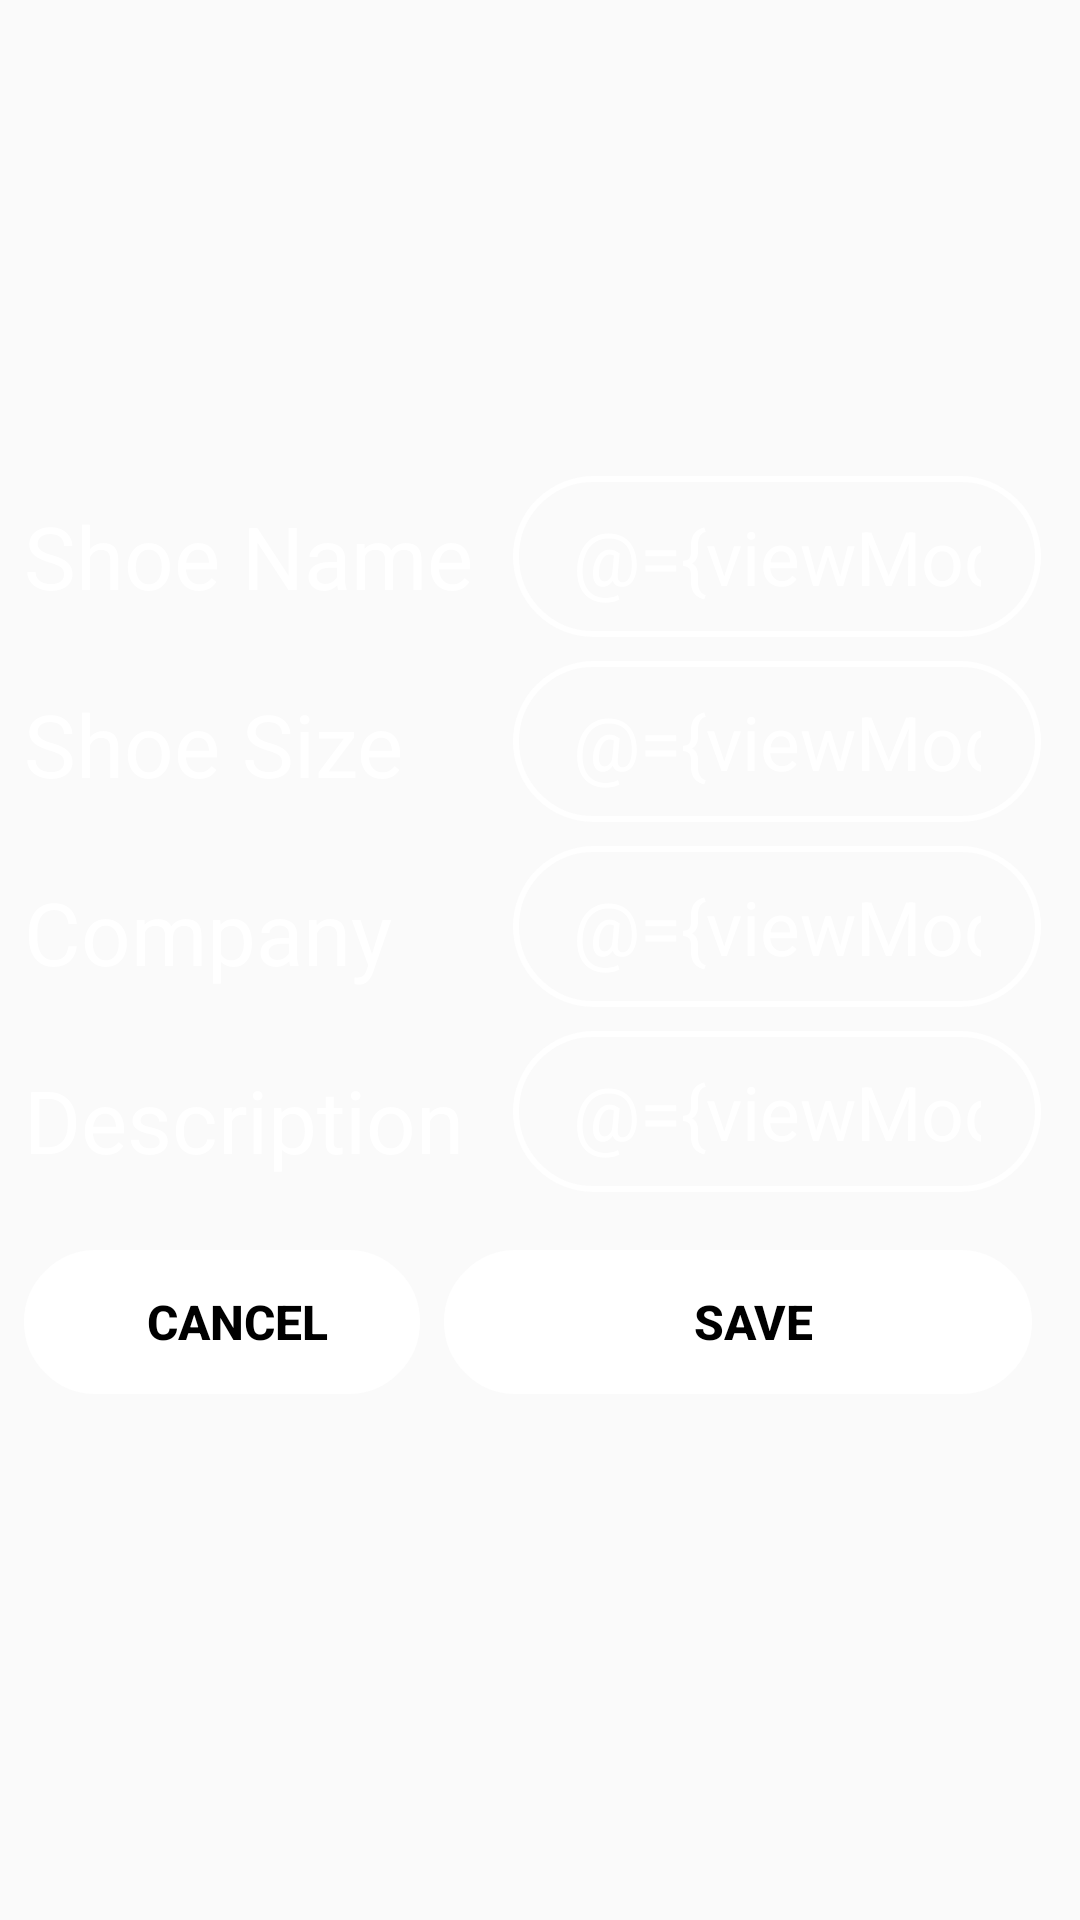

Layout XML and referenced resources for this Android screen:
<!-- AndroidManifest.xml: application theme AppTheme.NoActionBar -->
<!-- res/layout/fragment_shoe_detail.xml -->
<?xml version="1.0" encoding="utf-8"?>
<layout xmlns:android="http://schemas.android.com/apk/res/android"
    xmlns:app="http://schemas.android.com/apk/res-auto"
    xmlns:tools="http://schemas.android.com/tools">

    <data>
        <variable
            name="viewModel"
            type="com.udacity.shoestore.SharedViewModel" />
    </data>

    <androidx.constraintlayout.widget.ConstraintLayout
        android:layout_width="match_parent"
        android:layout_height="match_parent"
        android:background="@drawable/background_screen"
        tools:context=".screens.ShoeDetailFragment">

        <TextView
            android:id="@+id/shoeDetailCompany"
            style="@style/shoe_detail_text"
            android:layout_width="wrap_content"
            android:layout_height="wrap_content"
            android:layout_marginStart="8dp"
            android:layout_marginTop="24dp"
            android:text="@string/shoe_detail_company"
            app:layout_constraintStart_toStartOf="parent"
            app:layout_constraintTop_toBottomOf="@+id/shoeDetailSize" />

        <TextView
            android:id="@+id/shoeDetailDescription"
            style="@style/shoe_detail_text"
            android:layout_width="wrap_content"
            android:layout_height="wrap_content"
            android:layout_marginStart="8dp"
            android:layout_marginTop="24dp"
            android:text="@string/shoe_detail_description"
            app:layout_constraintStart_toStartOf="parent"
            app:layout_constraintTop_toBottomOf="@+id/shoeDetailCompany" />

        <ImageView
            android:id="@+id/ShoeDetailImage"
            android:layout_width="300dp"
            android:layout_height="110dp"
            android:layout_marginTop="24dp"
            android:contentDescription="@string/shoe_image_description"
            android:src="@drawable/shoe_image"
            app:layout_constraintEnd_toEndOf="parent"
            app:layout_constraintStart_toStartOf="parent"
            app:layout_constraintTop_toTopOf="parent" />

        <TextView
            android:id="@+id/ShoeDetailName"
            style="@style/shoe_detail_text"
            android:layout_width="wrap_content"
            android:layout_height="wrap_content"
            android:layout_marginStart="8dp"
            android:layout_marginTop="32dp"
            android:text="@string/shoe_detail_name"
            app:layout_constraintStart_toStartOf="parent"
            app:layout_constraintTop_toBottomOf="@+id/ShoeDetailImage" />

        <TextView
            android:id="@+id/shoeDetailSize"
            style="@style/shoe_detail_text"
            android:layout_width="wrap_content"
            android:layout_height="wrap_content"
            android:layout_marginStart="8dp"
            android:layout_marginTop="24dp"
            android:text="@string/shoe_detail_size"
            app:layout_constraintStart_toStartOf="parent"
            app:layout_constraintTop_toBottomOf="@+id/ShoeDetailName" />

        <EditText
            android:id="@+id/EditShoeName"
            style="@style/shoe_detail_edit_text"
            android:layout_width="wrap_content"
            android:layout_height="wrap_content"
            android:hint="@string/shoe_detail_name"
            android:inputType="text"
            android:text="@={viewModel.shoeName}"
            app:layout_constraintBottom_toBottomOf="@+id/ShoeDetailName"
            app:layout_constraintEnd_toEndOf="parent"
            app:layout_constraintStart_toEndOf="@+id/ShoeDetailName"
            app:layout_constraintTop_toTopOf="@+id/ShoeDetailName" />

        <EditText
            android:id="@+id/EditShoeSize"
            style="@style/shoe_detail_edit_text"
            android:layout_width="wrap_content"
            android:layout_height="wrap_content"
            android:layout_marginTop="8dp"
            android:hint="@string/shoe_detail_size"
            android:inputType="number"
            android:text="@={viewModel.shoeSize}"
            app:layout_constraintEnd_toEndOf="@+id/EditShoeName"
            app:layout_constraintStart_toStartOf="@+id/EditShoeName"
            app:layout_constraintTop_toBottomOf="@+id/EditShoeName" />

        <EditText
            android:id="@+id/EditShoeCompany"
            style="@style/shoe_detail_edit_text"
            android:layout_width="wrap_content"
            android:layout_height="wrap_content"
            android:layout_marginTop="8dp"
            android:hint="@string/shoe_detail_company"
            android:inputType="text"
            android:text="@={viewModel.shoeCompany}"
            app:layout_constraintEnd_toEndOf="@+id/EditShoeSize"
            app:layout_constraintStart_toStartOf="@+id/EditShoeSize"
            app:layout_constraintTop_toBottomOf="@+id/EditShoeSize" />

        <EditText
            android:id="@+id/EditShoeDescription"
            style="@style/shoe_detail_edit_text"
            android:layout_width="wrap_content"
            android:layout_height="wrap_content"
            android:layout_marginTop="8dp"
            android:hint="@string/shoe_detail_description"
            android:inputType="text"
            android:text="@={viewModel.shoeDescription}"
            app:layout_constraintEnd_toEndOf="@+id/EditShoeCompany"
            app:layout_constraintStart_toStartOf="@+id/EditShoeCompany"
            app:layout_constraintTop_toBottomOf="@+id/EditShoeCompany" />

        
        <Button
            android:id="@+id/CancelButton"
            style="@style/button_style"
            android:layout_width="0dp"
            android:layout_height="wrap_content"
            android:layout_marginTop="24dp"
            android:layout_marginEnd="220dp"
            android:text="@string/cancel_button"
            android:textStyle="bold"
            app:layout_constraintEnd_toEndOf="parent"
            app:layout_constraintStart_toStartOf="@+id/shoeDetailDescription"
            app:layout_constraintTop_toBottomOf="@+id/shoeDetailDescription"
            tools:ignore="DuplicateSpeakableTextCheck" />

        
        <Button
            android:id="@+id/SaveButton"
            style="@style/button_style"
            android:layout_width="0dp"
            android:layout_height="wrap_content"
            android:layout_marginStart="8dp"
            android:layout_marginEnd="16dp"
            android:text="@string/save_button"
            android:textStyle="bold"
            app:layout_constraintEnd_toEndOf="parent"
            app:layout_constraintHorizontal_bias="0.0"
            app:layout_constraintStart_toEndOf="@+id/CancelButton"
            app:layout_constraintTop_toTopOf="@+id/CancelButton"
            tools:ignore="DuplicateSpeakableTextCheck" />
    </androidx.constraintlayout.widget.ConstraintLayout>
</layout>
<!-- resources referenced by this layout -->
<resources>
  <string name="cancel_button">Cancel</string>
  <string name="save_button">Save</string>
  <string name="shoe_detail_company">Company</string>
  <string name="shoe_detail_description">Description</string>
  <string name="shoe_detail_name">Shoe Name</string>
  <string name="shoe_detail_size">Shoe Size</string>
  <string name="shoe_image_description">"Image For Shoe "</string>
  <style name="button_style">
          <item name="android:textColor">@android:color/black</item>
          <item name="android:textSize">16sp</item>
          <item name="android:background">@drawable/input_bg</item>
          <item name="android:backgroundTint">@android:color/white</item>
          <item name="android:paddingLeft">20dp</item>
          <item name="android:paddingRight">10dp</item>
          <item name="android:paddingTop">10dp</item>
          <item name="android:paddingBottom">10dp</item>
  
      </style>
  <style name="shoe_detail_edit_text">
          <item name="android:ems">6</item>
          <item name="android:background">@drawable/input_bg</item>
          <item name="android:paddingLeft">20dp</item>
          <item name="android:paddingRight">20dp</item>
          <item name="android:paddingTop">10dp</item>
          <item name="android:paddingBottom">10dp</item>
          <item name="android:textColorHint">@android:color/black</item>
          <item name="android:textSize">25sp</item>
      </style>
  <style name="shoe_detail_text">
          <item name="android:textColor">@android:color/white</item>
          <item name="android:textSize">29sp</item>
      </style>
  <style name="AppTheme.NoActionBar">
          <item name="windowActionBar">false</item>
          <item name="windowNoTitle">true</item>
      </style>
  <!-- drawable input_bg (drawable) -->
  <shape xmlns:android="http://schemas.android.com/apk/res/android">
      <stroke android:color="@android:color/white" android:width="2dp"/>
      <corners android:radius="70dp"/>
  </shape>
</resources>
